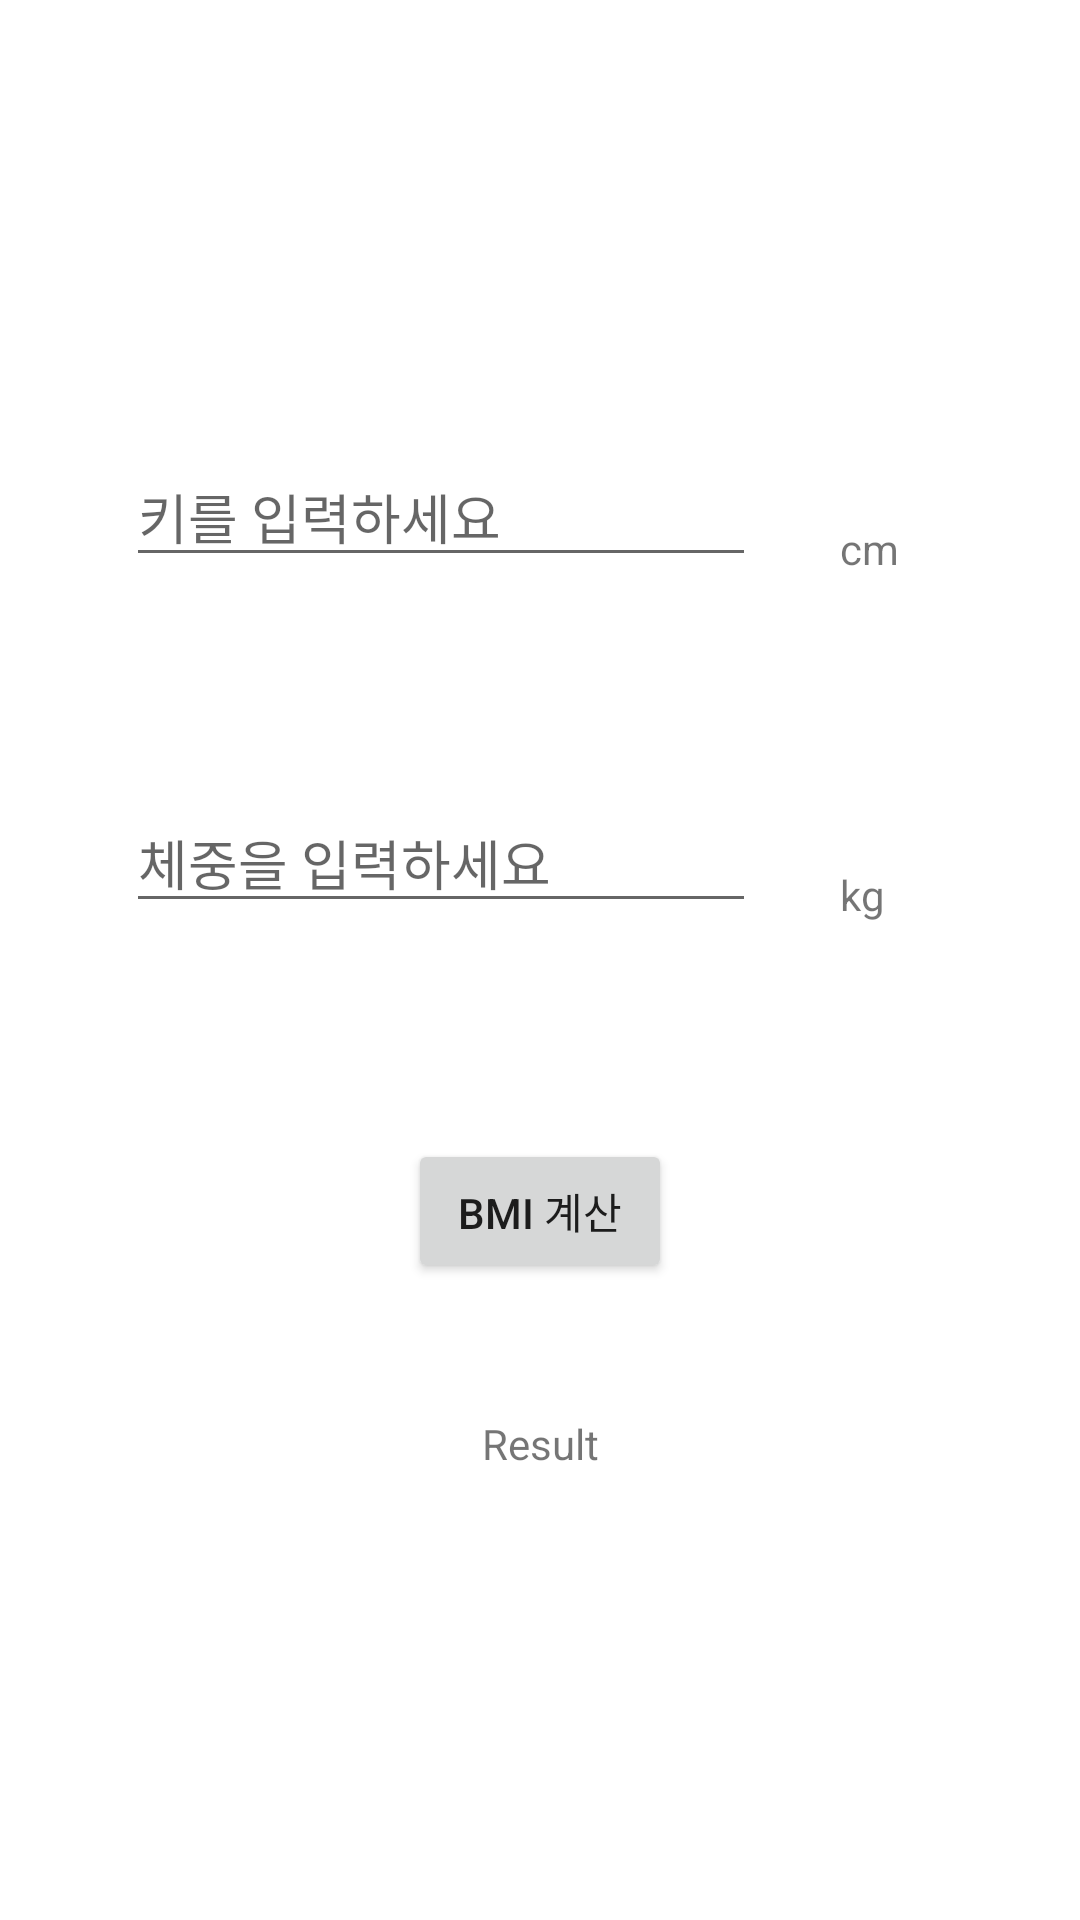

Produce the Android XML layout that renders to this screen, including the resource entries it uses.
<!-- AndroidManifest.xml: application theme Theme.HelloKotlin427 -->
<!-- res/layout/layout_view_binding.xml -->
<?xml version="1.0" encoding="utf-8"?>
<androidx.constraintlayout.widget.ConstraintLayout xmlns:android="http://schemas.android.com/apk/res/android"
    xmlns:app="http://schemas.android.com/apk/res-auto"
    xmlns:tools="http://schemas.android.com/tools"
    android:layout_width="match_parent"
    android:layout_height="match_parent">

    <EditText
        android:id="@+id/heightField"
        android:layout_width="wrap_content"
        android:layout_height="wrap_content"
        android:layout_marginStart="42dp"
        android:layout_marginTop="149dp"
        android:ems="10"
        android:hint="키를 입력하세요"
        android:inputType="numberSigned"
        app:layout_constraintStart_toStartOf="parent"
        app:layout_constraintTop_toTopOf="parent" />

    <EditText
        android:id="@+id/weightField"
        android:layout_width="wrap_content"
        android:layout_height="wrap_content"
        android:layout_marginTop="72dp"
        android:ems="10"
        android:hint="체중을 입력하세요"
        android:inputType="numberSigned"
        app:layout_constraintStart_toStartOf="@+id/heightField"
        app:layout_constraintTop_toBottomOf="@+id/heightField" />

    <TextView
        android:id="@+id/txtCm"
        android:layout_width="wrap_content"
        android:layout_height="wrap_content"
        android:layout_marginStart="28dp"
        android:text="cm"
        app:layout_constraintBottom_toBottomOf="@+id/heightField"
        app:layout_constraintStart_toEndOf="@+id/heightField" />

    <TextView
        android:id="@+id/txtKg"
        android:layout_width="wrap_content"
        android:layout_height="wrap_content"
        android:text="kg"
        app:layout_constraintBottom_toBottomOf="@+id/weightField"
        app:layout_constraintStart_toStartOf="@+id/txtCm" />

    <Button
        android:id="@+id/btnBmi"
        android:layout_width="wrap_content"
        android:layout_height="wrap_content"
        android:layout_marginTop="72dp"
        android:text="BMI 계산"
        app:layout_constraintEnd_toEndOf="parent"
        app:layout_constraintStart_toStartOf="parent"
        app:layout_constraintTop_toBottomOf="@+id/weightField" />

    <TextView
        android:id="@+id/txtResult"
        android:layout_width="wrap_content"
        android:layout_height="wrap_content"
        android:layout_marginTop="44dp"
        android:text="Result"
        app:layout_constraintEnd_toEndOf="parent"
        app:layout_constraintStart_toStartOf="parent"
        app:layout_constraintTop_toBottomOf="@+id/btnBmi" />
</androidx.constraintlayout.widget.ConstraintLayout>
<!-- resources referenced by this layout -->
<resources>
  <style name="Theme.HelloKotlin427" parent="Theme.MaterialComponents.DayNight.DarkActionBar">
          
          <item name="colorPrimary">@color/purple_500</item>
          <item name="colorPrimaryVariant">@color/purple_700</item>
          <item name="colorOnPrimary">@color/white</item>
          
          <item name="colorSecondary">@color/teal_200</item>
          <item name="colorSecondaryVariant">@color/teal_700</item>
          <item name="colorOnSecondary">@color/black</item>
          
          <item name="android:statusBarColor" tools:targetApi="l">?attr/colorPrimaryVariant</item>
          
      </style>
  <!-- not gathered from this repository: default colours our renderer supplied (Android Studio template values) -->
  <color name="purple_500">#FF6200EE</color>
  <color name="purple_700">#FF3700B3</color>
  <color name="teal_200">#FF03DAC5</color>
  <color name="teal_700">#FF018786</color>
  <color name="black">#FF000000</color>
  <color name="white">#FFFFFFFF</color>
</resources>
